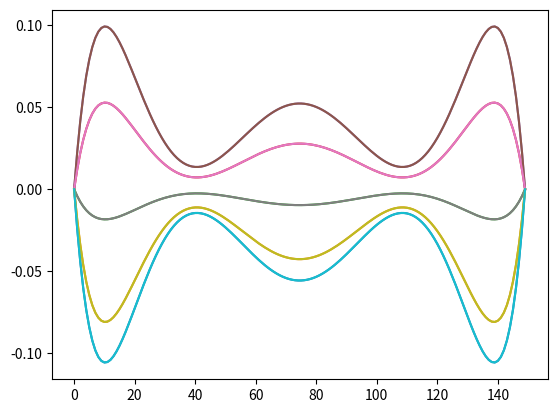
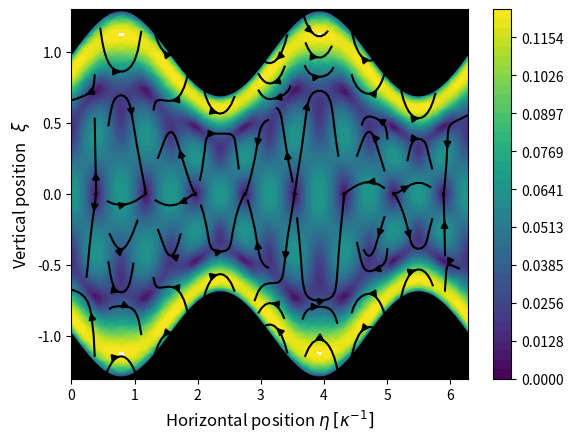
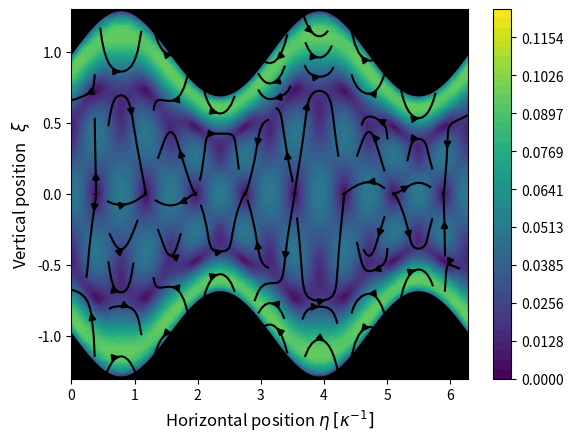
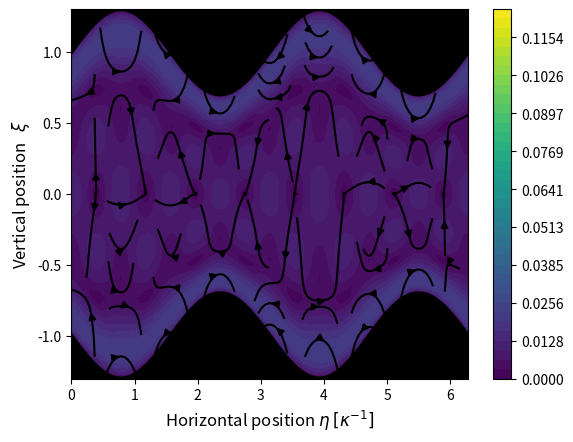
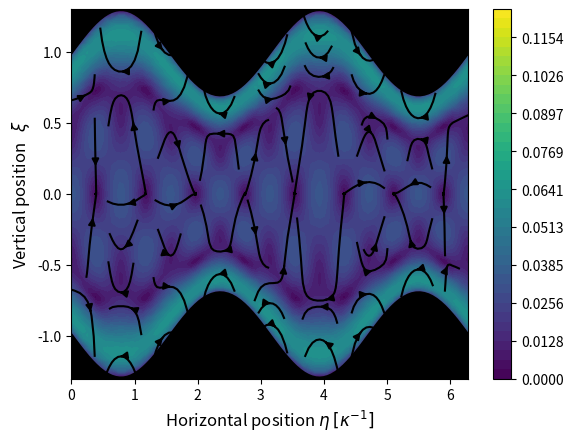
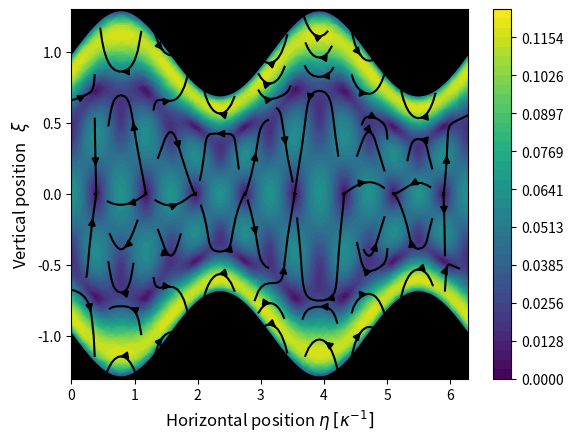
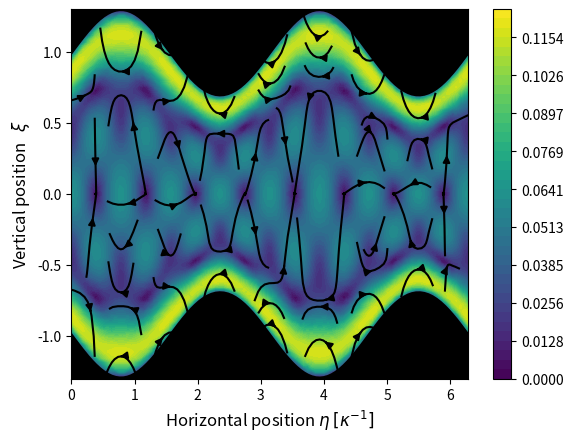
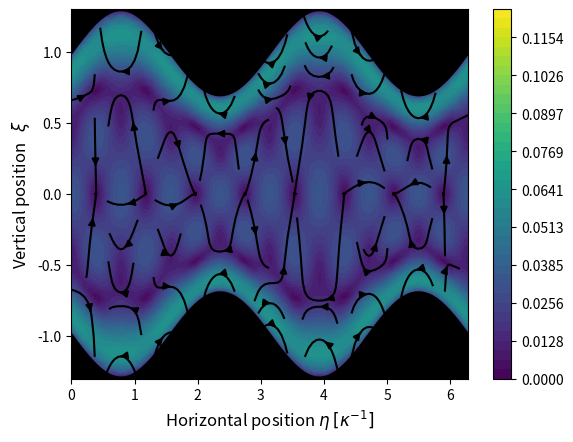
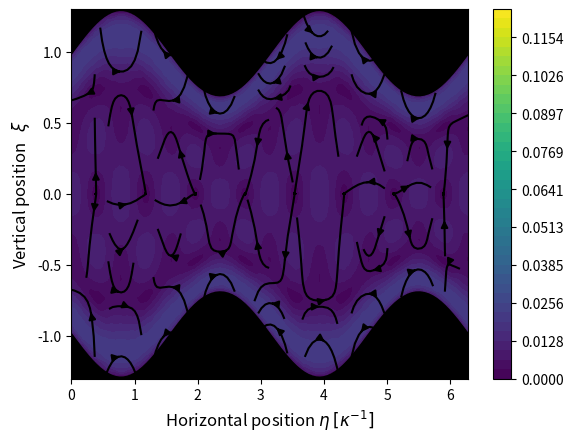
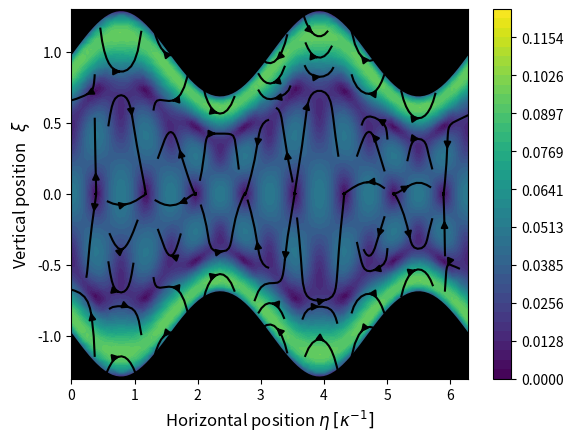

Source code (Python) for these figures, in order:
import numpy as np 
import matplotlib.pyplot as plt 
#from cmath import *
from scipy.interpolate import griddata

Ny = int(150)
Nx = 100
Nt = 10

epsilon = 0.3
omega = 1
Sc = 1
F_0 = 1
kappa = 2
gamma = 1j*omega/Sc 
F0 = 3

kappa_p = np.sqrt(kappa*kappa+gamma*gamma)
kappa_pp = np.sqrt(4*kappa*kappa+gamma*gamma)
P_1 = (gamma*F_0*np.tanh(gamma)/(kappa*np.cosh(kappa)))/(1-kappa_p*np.tanh(kappa)/(kappa*np.tanh(kappa_p)))
"""
psi_2 = (P_1*(kappa*kappa_p*np.sinh(kappa)/np.tanh(kappa_p) - kappa*kappa*np.cosh(kappa) - gamma*gamma*np.sinh(kappa)*np.tanh(kappa_pp))/2 - F0*np.tanh(kappa_pp)/4)/(4*kappa*np.cosh(2*kappa)*(np.tanh(2*kappa) - np.tanh(kappa_pp)))
Ax = (2*kappa*psi_2*np.cosh(2*kappa)/(gamma*gamma) - F0/4 - P_1*np.sinh(kappa)/2)/np.cosh(kappa_pp)
Ay = 2*kappa*Ax/kappa_pp
"""
psi_2 = gamma*gamma*(kappa_pp*F0*np.tanh(gamma)/(4*gamma*np.tanh(kappa_pp)) + F0/4 + P_1*np.sinh(kappa)/2)/(2*kappa*np.cosh(2*kappa)*(1-kappa_pp*np.tanh(2*kappa)/(2*kappa*np.tanh(kappa_pp))))
Ay = (F0/4 + P_1*np.sinh(kappa)/2 - kappa*F0*np.tanh(gamma)/(2*gamma) - (kappa_pp*F0*np.tanh(gamma)/(4*gamma*np.tanh(kappa_pp)) + F0/4 + P_1*np.sinh(kappa)/2)/(np.cosh(2*kappa)*(1-kappa_pp*np.tanh(2*kappa)/(2*kappa*np.tanh(kappa_pp)))))/(-np.sinh(kappa_pp) - kappa_pp*np.cosh(kappa_pp)/(2*kappa))
Ax = kappa_pp*Ay/(2*kappa)


from cmath import *
Ax = sqrt(gamma**2 + 4*kappa**2)*(F0*gamma*sinh(2*kappa) + 2*F0*kappa*cosh(2*kappa)*tanh(gamma) + 2*P_1*gamma*sinh(kappa)*sinh(2*kappa))/(4*gamma*(2*kappa*sinh(sqrt(gamma**2 + 4*kappa**2))*cosh(2*kappa) - sqrt(gamma**2 + 4*kappa**2)*sinh(2*kappa)*cosh(sqrt(gamma**2 + 4*kappa**2))))
Ay = kappa*(F0*gamma*sinh(2*kappa) + 2*F0*kappa*cosh(2*kappa)*tanh(gamma) + 2*P_1*gamma*sinh(kappa)*sinh(2*kappa))/(2*gamma*(2*kappa*sinh(sqrt(gamma**2 + 4*kappa*kappa))*cosh(2*kappa) - sqrt(gamma**2 + 4*kappa**2)*sinh(2*kappa)*cosh(sqrt(gamma**2 + 4*kappa**2))))
psi_2 =	gamma*(F0*sqrt(gamma**2 + 4*kappa**2)*cosh(sqrt(gamma**2 + 4*kappa**2))*tanh(gamma) + gamma*(F0 + 2*P_1*sinh(kappa))*sinh(sqrt(gamma**2 + 4*kappa**2)))/(4*(2*kappa*sinh(sqrt(gamma**2 + 4*kappa**2))*cosh(2*kappa) - sqrt(gamma**2 + 4*kappa**2)*sinh(2*kappa)*cosh(sqrt(gamma**2 + 4*kappa**2))))

Ax = sqrt(gamma**2 + 4*kappa**2)*(F0*gamma**2*sinh(2*kappa)*tanh(kappa_p) + 2*P_1*gamma**2*sinh(kappa)*sinh(2*kappa)*tanh(kappa_p) + 2*P_1*kappa**2*cosh(kappa)*cosh(2*kappa)*tanh(kappa_p) - 2*P_1*kappa*kappa_p*sinh(kappa)*cosh(2*kappa))/(4*gamma**2*(2*kappa*sinh(sqrt(gamma**2 + 4*kappa**2))*cosh(2*kappa) - sqrt(gamma**2 + 4*kappa**2)*sinh(2*kappa)*cosh(sqrt(gamma**2 + 4*kappa**2)))*tanh(kappa_p))
Ay = kappa*(F0*gamma**2*sinh(2*kappa)*tanh(kappa_p) + 2*P_1*gamma**2*sinh(kappa)*sinh(2*kappa)*tanh(kappa_p) + 2*P_1*kappa**2*cosh(kappa)*cosh(2*kappa)*tanh(kappa_p) - 2*P_1*kappa*kappa_p*sinh(kappa)*cosh(2*kappa))/(2*gamma**2*(2*kappa*sinh(sqrt(gamma**2 + 4*kappa**2))*cosh(2*kappa) - sqrt(gamma**2 + 4*kappa**2)*sinh(2*kappa)*cosh(sqrt(gamma**2 + 4*kappa**2)))*tanh(kappa_p))
psi_2 = (P_1*sqrt(gamma**2 + 4*kappa**2)*(kappa*cosh(kappa)*tanh(kappa_p) - kappa_p*sinh(kappa))*cosh(sqrt(gamma**2 + 4*kappa**2)) + gamma**2*(F0 + 2*P_1*sinh(kappa))*sinh(sqrt(gamma**2 + 4*kappa**2))*tanh(kappa_p))/(4*(2*kappa*sinh(sqrt(gamma**2 + 4*kappa**2))*cosh(2*kappa) - sqrt(gamma**2 + 4*kappa**2)*sinh(2*kappa)*cosh(sqrt(gamma**2 + 4*kappa**2)))*tanh(kappa_p))


T = np.linspace(0, 2*np.pi/omega, Nt)
eta = np.linspace(0, 4*np.pi/kappa, Nx)
xi = np.linspace(-1, 1, Ny)
u = np.zeros((2, Ny, Nx, Nt))

uy = P_1*kappa*kappa_p*np.sinh(kappa)*xi*np.cosh(kappa_p*xi)/(2*gamma*gamma*np.sinh(kappa_p)) - P_1*kappa*kappa*xi*np.cosh(kappa*xi)/(2*gamma*gamma) - 2*kappa*psi_2*np.sinh(2*kappa*xi)/(gamma*gamma) + Ay*np.sinh(kappa_pp*xi)
ux = xi*xi*np.cosh(gamma*xi)*F0/(4*np.cosh(gamma)) - 2*kappa*psi_2*np.cosh(2*kappa*xi)/(gamma*gamma) + (P_1*kappa_p*kappa_p*np.sinh(kappa)/(gamma*gamma*np.sinh(kappa_p)))*(xi*np.sinh(kappa_p*xi)/2) - P_1*kappa*kappa*xi*np.sinh(kappa*xi)/(2*gamma*gamma) + Ax*np.cosh(kappa_pp*xi)

uy = (-P_1*kappa**2*xi*np.cosh(kappa*xi)/(2*gamma**2) + P_1*kappa*kappa_p*xi*np.sinh(kappa)*np.cosh(kappa_p*xi)/(2*gamma**2*np.sinh(kappa_p)) - 2*kappa*psi_2*np.sinh(2*kappa*xi)/gamma**2) + Ay*np.sinh(kappa_pp*xi)
ux = F0*xi**2*np.cosh(gamma*xi)/(4*np.cosh(gamma)) - P_1*kappa**2*xi*np.sinh(kappa*xi)/(2*gamma**2) + P_1*kappa_p*kappa_p*np.sinh(kappa)*xi*np.sinh(kappa_p*xi)/(2*gamma**2*np.sinh(kappa_p)) - 2*kappa*psi_2*np.cosh(2*kappa*xi)/gamma**2 + Ax*np.cosh(kappa_pp*xi)
for i in range(Nt):
	for x in range(Nx):
		u[0, :, x, i] = np.real(np.exp(1j*omega*T[i])*ux*np.cos(2*kappa*eta[x]))
		u[1, :, x, i] = np.real(np.exp(1j*omega*T[i])*uy*np.sin(2*kappa*eta[x]))

for i in range(len(T)):
	plt.plot(u[0, :,27,i])
	#plt.plot(u[1, :,27,i])

plt.show()
x2 = eta
y2 = np.linspace(-1-epsilon, 1+epsilon, 110)
X, Y = np.meshgrid(x2, y2)

a = 1
x = np.zeros((len(xi), len(eta)))
y = np.zeros((len(xi), len(eta)))

for i in range(len(eta)):
	y[:, i] = xi*a*(1+epsilon*np.sin(kappa*eta[i]))

for i in range(len(x)):
	x[i, :] = a*eta

for i in range(len(T)):
	plt.clf()
	# Interpolate using three different methods and plot
	ux = griddata( (x.flatten(),  y.flatten()), u[0,:,:,i].flatten(), (X, Y), method='nearest')
	uy = griddata( (x.flatten(),  y.flatten()), u[1,:,:,i].flatten(), (X, Y), method='nearest')

	speed = np.sqrt(np.square(ux) + np.square(uy))

	ux[np.where(np.abs(uy)<1e-5)] = 0
	uy[np.where(np.abs(uy)<1e-5)] = 0

	plt.streamplot(X, Y, ux, uy, density=0.6, color='k')
	CS = plt.contourf(X, Y, speed, levels=np.linspace(0, 0.125, 40))
	cbar = plt.colorbar(CS)
	plt.xlabel(r"Horizontal position $\eta$ $[\kappa^{-1}]$", fontsize=12)
	plt.ylabel(r"Vertical position   $\xi$ ", fontsize=12)
	plt.plot(x[0,:], y[0, :], "k", linewidth=3)
	plt.plot(x[0,:], y[-1,:], "k", linewidth=3)
	plt.fill_between(x[0,:], (-1-epsilon)*np.ones(len(x[0,:])), y[0,:], color="k")
	plt.fill_between(x[0,:], ( 1+epsilon)*np.ones(len(x[0,:])), -y[0,:], color="k")
	plt.draw()
	plt.pause(0.5)
	#plt.savefig("figures/streamplot_scaled_epsilon1_nr"+str(i)+".pdf")
	#plt.savefig("figures/test_"+str(i))
plt.show()
